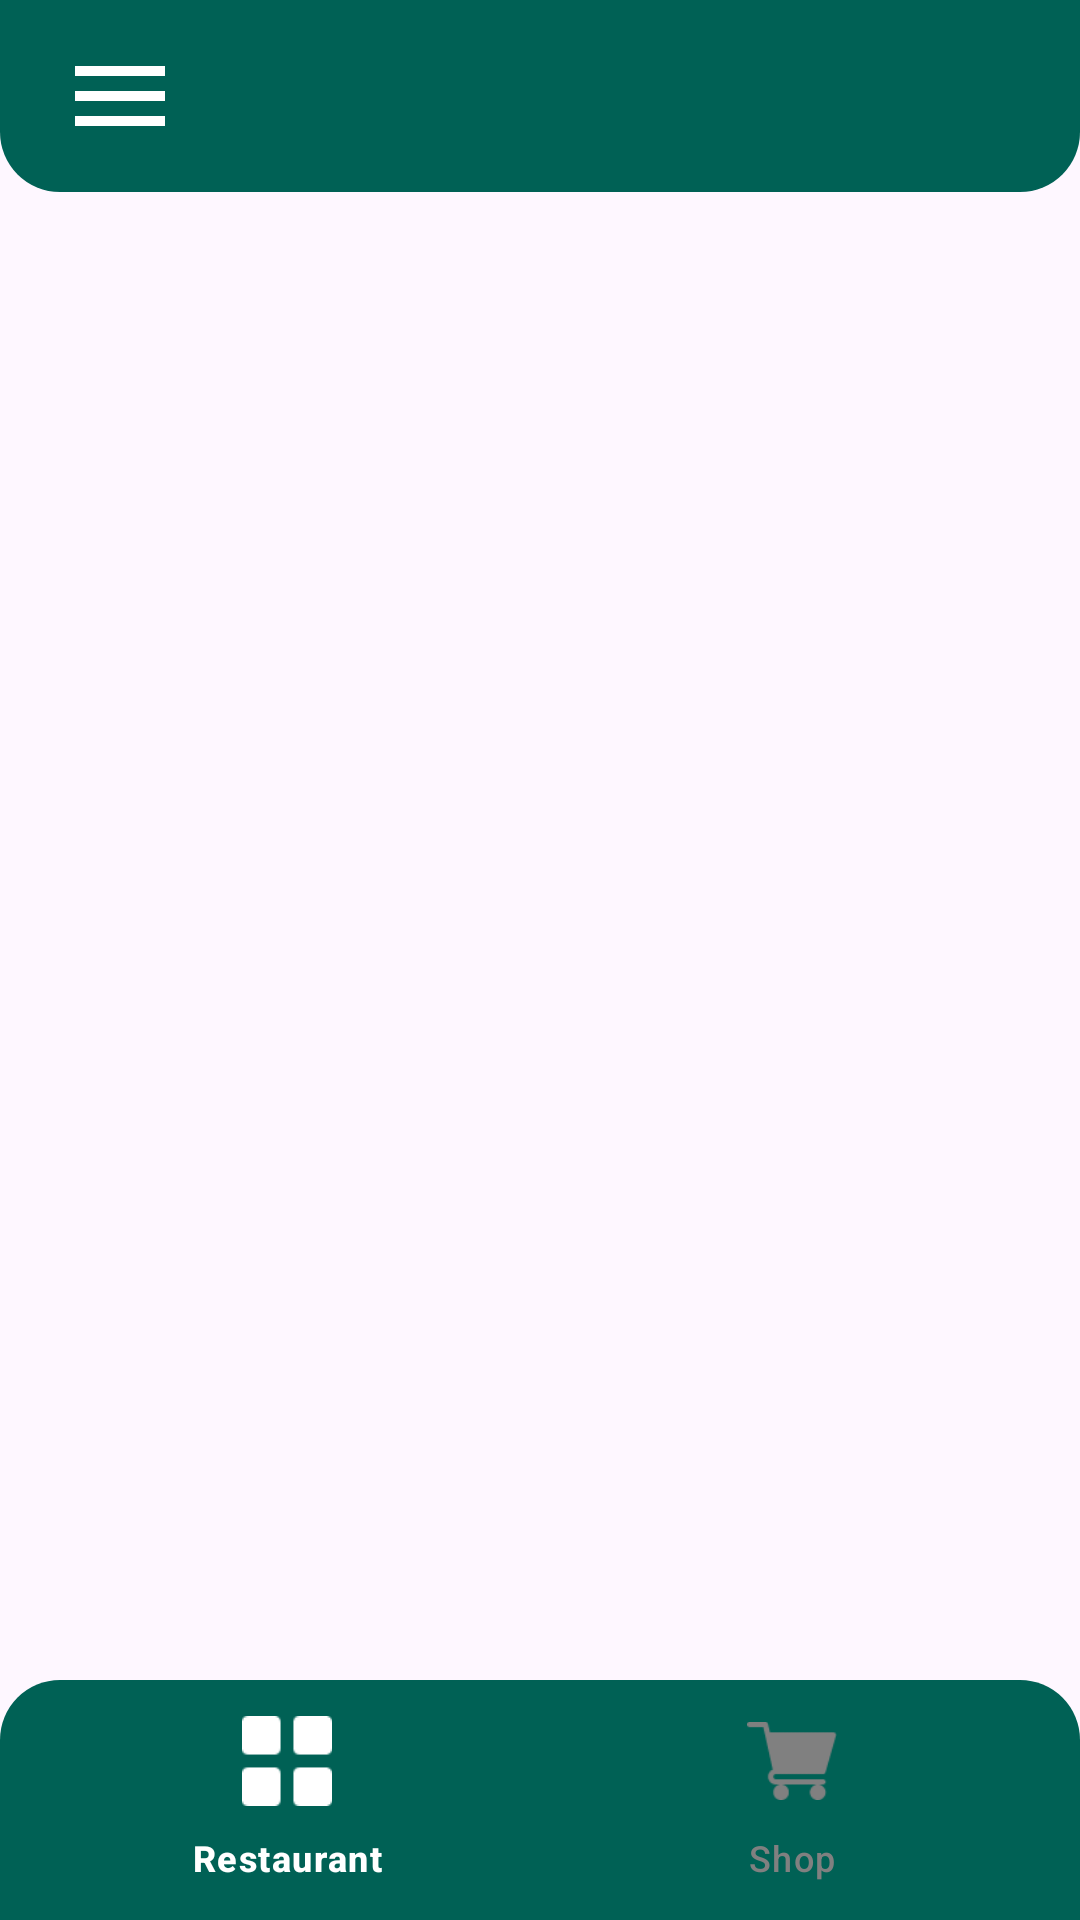

Produce the Android XML layout that renders to this screen, including the resource entries it uses.
<!-- AndroidManifest.xml: application theme Theme.HungryGo -->
<!-- res/layout/app_bar_customer_home.xml -->
<?xml version="1.0" encoding="utf-8"?>
<androidx.constraintlayout.widget.ConstraintLayout xmlns:android="http://schemas.android.com/apk/res/android"
    xmlns:app="http://schemas.android.com/apk/res-auto"
    xmlns:tools="http://schemas.android.com/tools"
    android:layout_width="match_parent"
    android:layout_height="match_parent">

    <com.google.android.material.appbar.AppBarLayout
        android:id="@+id/app_bar"
        android:layout_width="match_parent"
        android:layout_height="wrap_content"
        android:background="@drawable/app_bar_ground"
        android:fitsSystemWindows="true"
        app:layout_constraintTop_toTopOf="parent">

        <com.google.android.material.appbar.MaterialToolbar
            android:id="@+id/toolbar"
            android:layout_width="match_parent"
            android:layout_height="?attr/actionBarSize">

            <ImageView
                android:id="@+id/menu"
                android:layout_width="40dp"
                android:layout_height="40dp"
                android:layout_marginStart="20dp"
                android:src="@drawable/menu"

                />

        </com.google.android.material.appbar.MaterialToolbar>
    </com.google.android.material.appbar.AppBarLayout>

    <com.google.android.material.bottomnavigation.BottomNavigationView
        android:id="@+id/Bottom_navigation"
        android:layout_width="match_parent"
        android:layout_height="wrap_content"
        android:background="@drawable/buttom_navigation"
        app:itemIconSize="30dp"
        app:itemTextColor="@color/icon_color"
        app:itemIconTint="@color/icon_color"
        app:layout_constraintBottom_toBottomOf="parent"
        app:menu="@menu/menu_customer" />

    <FrameLayout
        android:id="@+id/fragment"
        android:layout_width="match_parent"
        android:layout_height="0dp"
        app:layout_constraintBottom_toTopOf="@+id/Bottom_navigation"
        app:layout_constraintTop_toBottomOf="@+id/app_bar" />

</androidx.constraintlayout.widget.ConstraintLayout>
<!-- resources referenced by this layout -->
<resources>
  <!-- drawable app_bar_ground (drawable) -->
  <?xml version="1.0" encoding="utf-8"?>
  <shape xmlns:android="http://schemas.android.com/apk/res/android"
  android:shape="rectangle"
      >
      <corners
          android:bottomLeftRadius="20dp"
          android:bottomRightRadius="20dp" />
      <solid android:color="@color/Primarycolor" />
  </shape>
  <!-- drawable buttom_navigation (drawable) -->
  <?xml version="1.0" encoding="utf-8"?>
  <shape xmlns:android="http://schemas.android.com/apk/res/android"
      android:shape="rectangle"
      >
      <corners android:topLeftRadius="20dp"
          android:topRightRadius="20dp"
          />
      <solid android:color="@color/Primarycolor"/>
  </shape>
  <!-- drawable menu (drawable-anydpi) -->
  <vector xmlns:android="http://schemas.android.com/apk/res/android"
      android:width="24dp"
      android:height="24dp"
      android:viewportWidth="24"
      android:viewportHeight="24"
      android:tint="@color/white"
      android:alpha="1">
    <path
        android:fillColor="@android:color/white"
        android:pathData="M3,18h18v-2L3,16v2zM3,13h18v-2L3,11v2zM3,6v2h18L21,6L3,6z"/>
  </vector>
  <style name="Theme.HungryGo" parent="Base.Theme.HungryGo" />
  <color name="Primarycolor">#006155</color>
  <color name="white">#FFFFFFFF</color>
  <style name="Base.Theme.HungryGo" parent="Theme.Material3.DayNight.NoActionBar">
          
          <item name="colorPrimary">@color/Primarycolor</item>
          <item name="colorPrimaryVariant">@color/Primarycolor</item>
  
      </style>
</resources>
